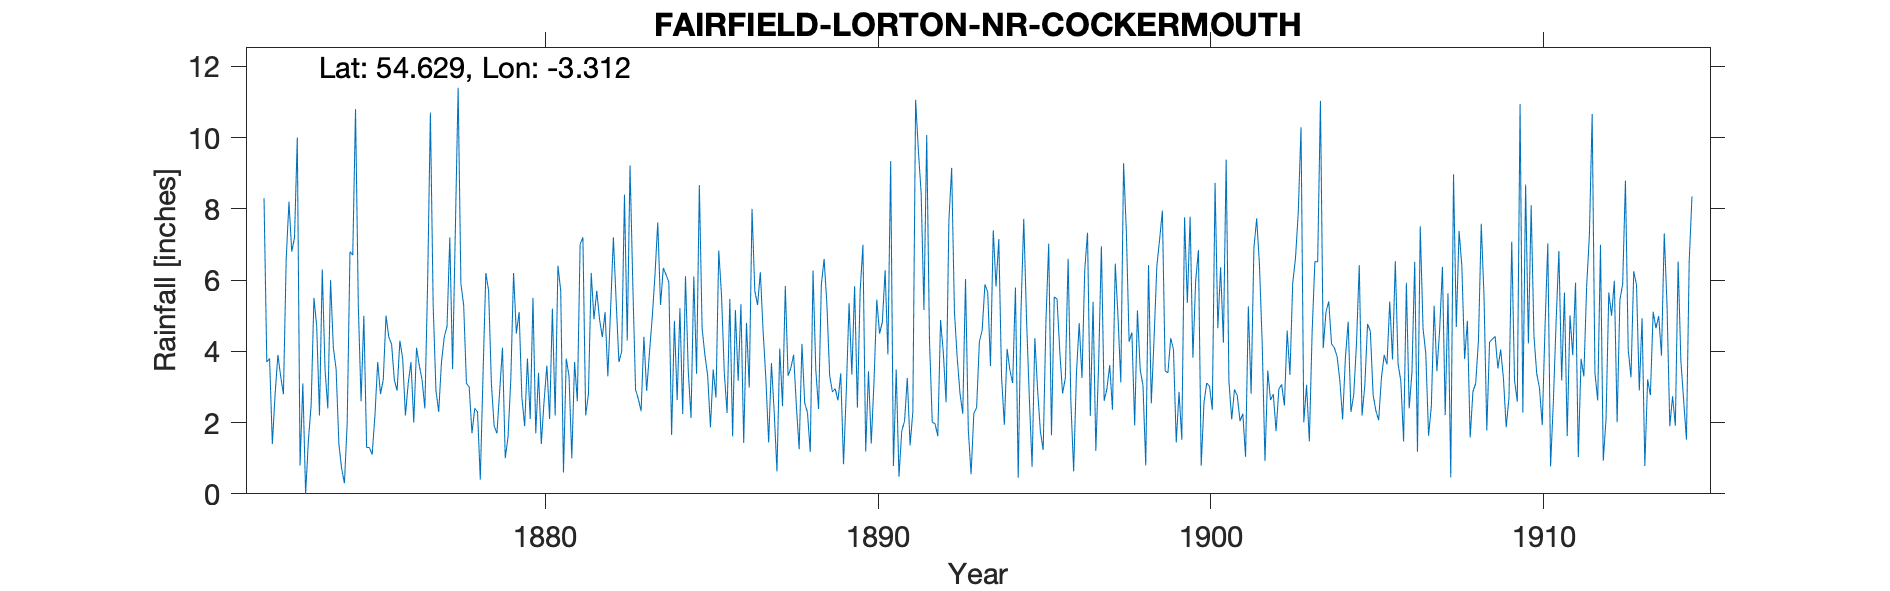

The table this chart was drawn from, first rows:
FAIRFIELD, LORTON, NR COCKERMOUTH, , , , , , , , , , , , , , , , , , , , , , , 
Grid ref, NY154268, Long, -3.312, Lat, 54.63, Elevation, 255, ft, , , , , , , , , , , , , , , 
Station no, RR1297, , , , , , , , , , , , , , , , , , , , , , 
, 1870, 1871, 1872, 1873, 1874, 1875, 1876, 1877, 1878, 1879, 1880, 1881, 1882, 1883, 1884, 1885, 1886, 1887, 1888, 1889, 1890, 1891, 1892
January, , , 8.3, 10, 6, 5, 2.9, 10.7, 5.3, 1.7, 2.1, 0.6, 5.7, 9.22, 6.34, 3.37, 5.47, 4.56, 2.46, 3.32, 6.99, 3.49, 4.33
February, , , 3.7, 0.8, 4.1, 1.3, 4.3, 5.3, 3.1, 2.9, 5.5, 3.8, 4.9, 5.89, 6.15, 8.67, 1.61, 3.22, 1.25, 2.86, 1.19, 0.48, 2.01
March, , , 3.8, 3.1, 3.5, 1.3, 3.8, 2.9, 3, 4.1, 1.7, 3.3, 4.4, 2.92, 5.94, 4.64, 5.16, 1.44, 4.21, 2.95, 3.44, 1.77, 1.97
April, , , 1.4, 0, 1.4, 1.1, 2.2, 2.3, 1.7, 1, 3.4, 1, 5.1, 2.66, 1.65, 3.9, 3.17, 3.67, 2.55, 2.62, 1.41, 2.03, 1.62
May, , , 2.8, 1.5, 0.7, 2.2, 3.1, 3.7, 2.4, 1.6, 1.4, 3.7, 3.3, 2.32, 4.86, 3.32, 5.32, 2.28, 2.28, 3.38, 3.16, 3.25, 4.88
June, , , 3.9, 2.5, 0.3, 3.7, 3.7, 4.4, 2.3, 3.2, 2.6, 2.6, 5.2, 4.41, 2.63, 1.87, 1.43, 0.63, 1.17, 0.83, 5.45, 1.36, 3.95
July, , , 3.3, 5.5, 2, 2.8, 2, 4.7, 0.4, 6.2, 3.6, 7, 7.2, 2.89, 5.21, 3.49, 4.8, 4.08, 6.27, 2.88, 4.5, 2.31, 2.57
August, , , 2.8, 4.7, 6.8, 3.2, 4.1, 7.2, 3.4, 4.5, 2.1, 7.2, 5.4, 3.95, 2.24, 2.7, 2.98, 2.46, 3.48, 5.35, 4.82, 11.06, 7.67
September, , , 6.6, 2.2, 6.7, 5, 3.6, 3.5, 6.2, 5.1, 5.2, 2.2, 3.7, 4.94, 6.11, 6.83, 8, 5.83, 2.38, 3.35, 6.28, 9.62, 9.15
October, , , 8.2, 6.3, 10.8, 4.4, 3.2, 7.4, 5.7, 2.7, 2.2, 2.8, 4, 6.15, 3.45, 5.57, 5.7, 3.31, 5.87, 5.83, 3.91, 8.44, 5.11
November, , , 6.8, 3.5, 5.3, 4.2, 2.4, 11.4, 3.1, 1.9, 6.4, 6.2, 8.4, 7.62, 2.13, 3.4, 5.3, 3.53, 6.59, 2.42, 9.34, 5.16, 3.82
December, , , 7.2, 2.4, 2.6, 3.2, 5.9, 5.9, 1.9, 3.8, 5.7, 4.9, 4.3, 5.3, 6.1, 2.27, 6.22, 3.9, 5.32, 5.69, 0.78, 10.07, 2.82
Total, , , 58.8, 42.5, 50.2, 37.4, 41.2, 69.4, 38.5, 38.7, 41.9, 45.3, 61.6, 58.27, 52.81, 50.03, 55.16, 38.91, 43.83, 41.48, 51.27, 59.04, 49.9
